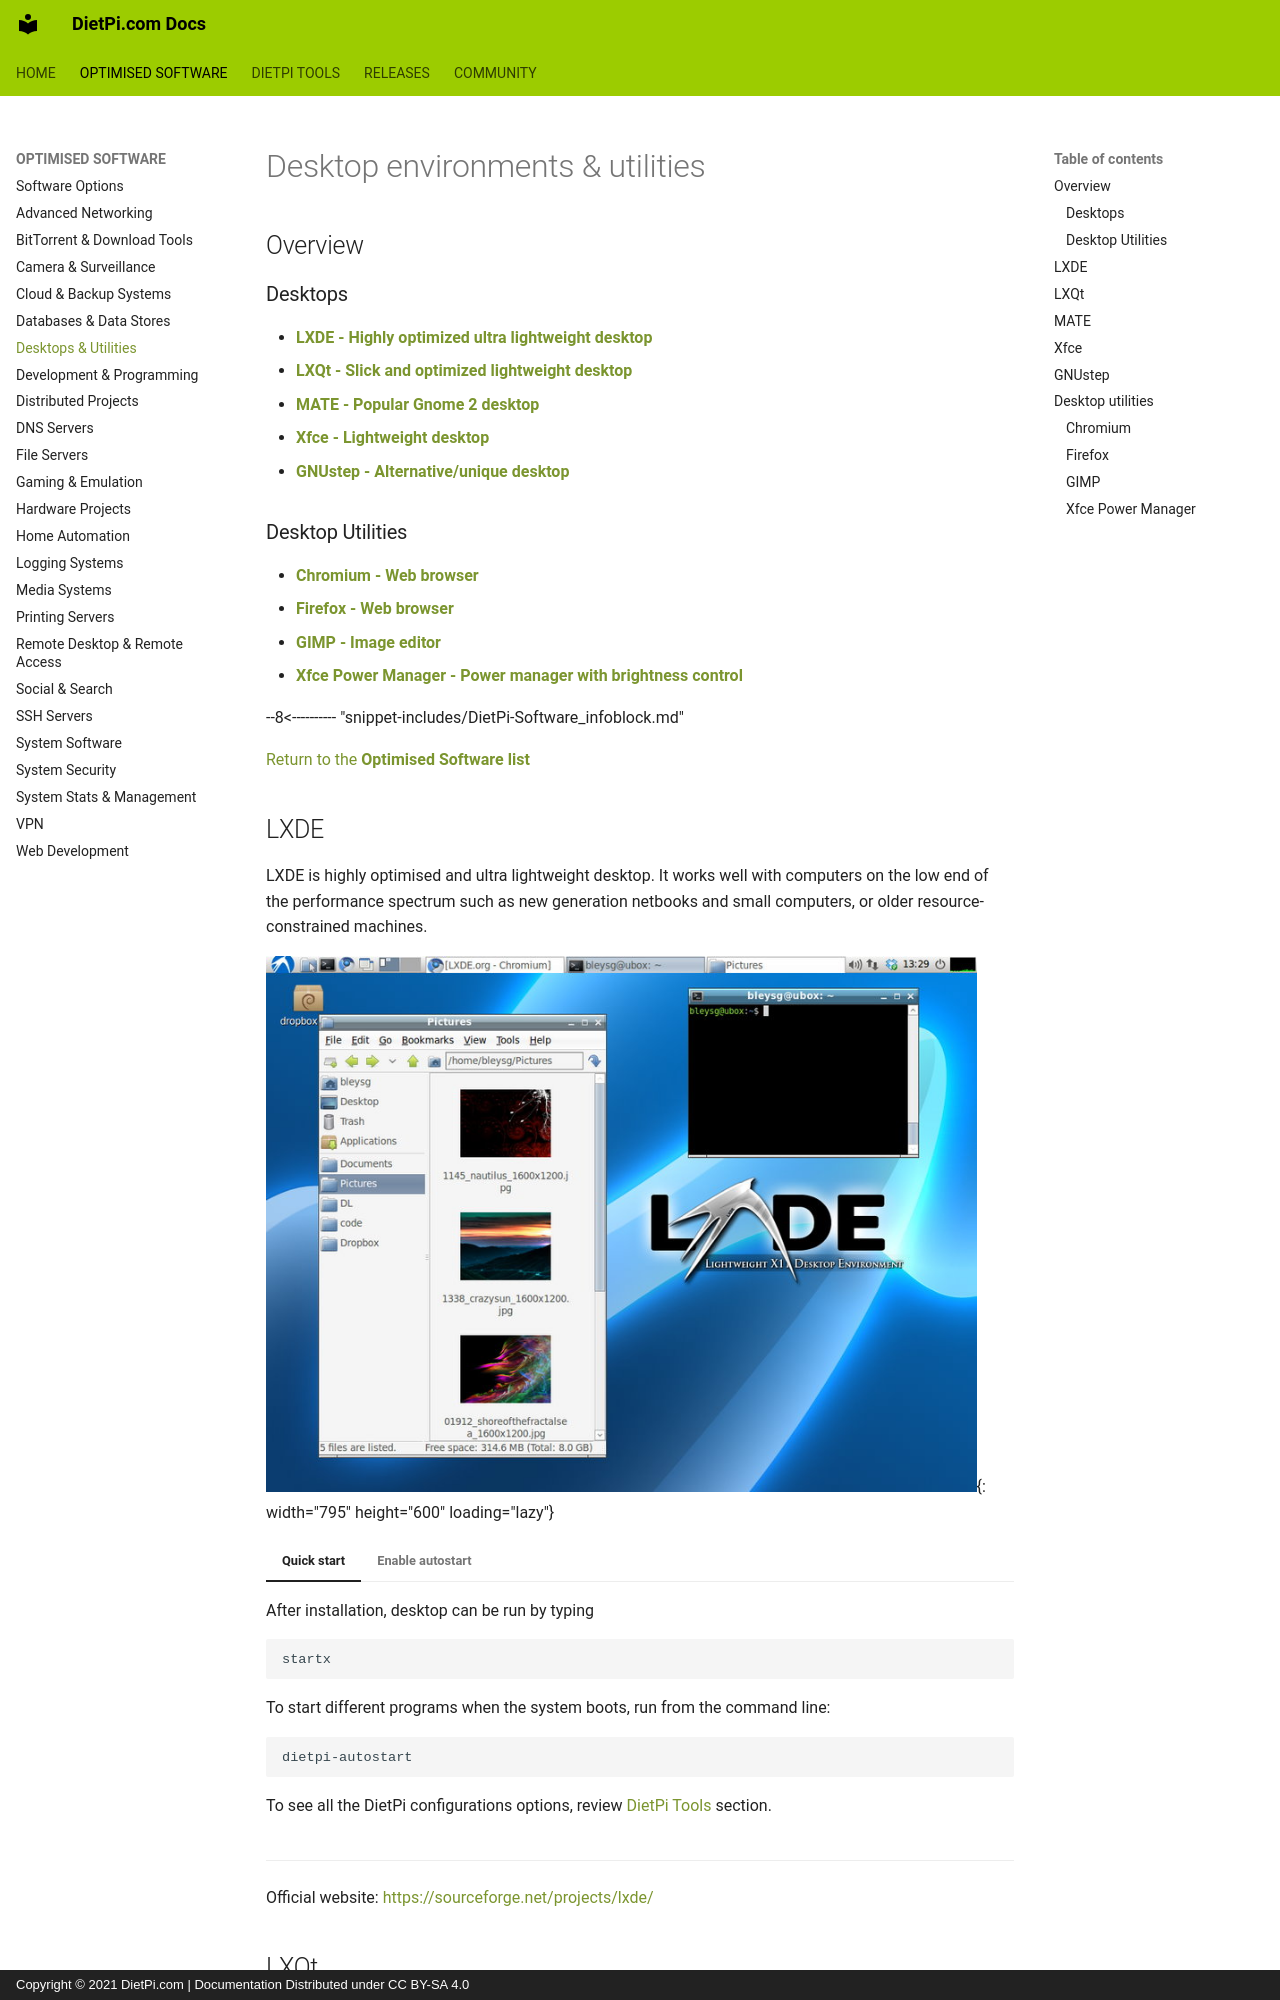

repository: MichaIng/DietPi-Docs · page: software/desktop/index.html · generator: mkdocs · copyright: Copyright © 2021 DietPi.com | Documentation Distributed under CC BY-SA 4.0

---
title: Graphical Desktop Environments and Utilities
description: Description of DietPi software options related to graphical desktop environments and additional desktop utilities
---

# Desktop environments & utilities

## Overview

### Desktops

- [**LXDE - Highly optimized ultra lightweight desktop**](#lxde)
- [**LXQt - Slick and optimized lightweight desktop**](#lxqt)
- [**MATE - Popular Gnome 2 desktop**](#mate)
- [**Xfce - Lightweight desktop**](#xfce)
- [**GNUstep - Alternative/unique desktop**](#gnustep)

### Desktop Utilities

- [**Chromium - Web browser**](#chromium)
- [**Firefox - Web browser**](#firefox)
- [**GIMP - Image editor**](#gimp)
- [**Xfce Power Manager - Power manager with brightness control**](#xfce-power-manager)

[//]: # (Include software expandable infoblock)
--8<---------- "snippet-includes/DietPi-Software_infoblock.md"

[Return to the **Optimised Software list**](../software.md)
